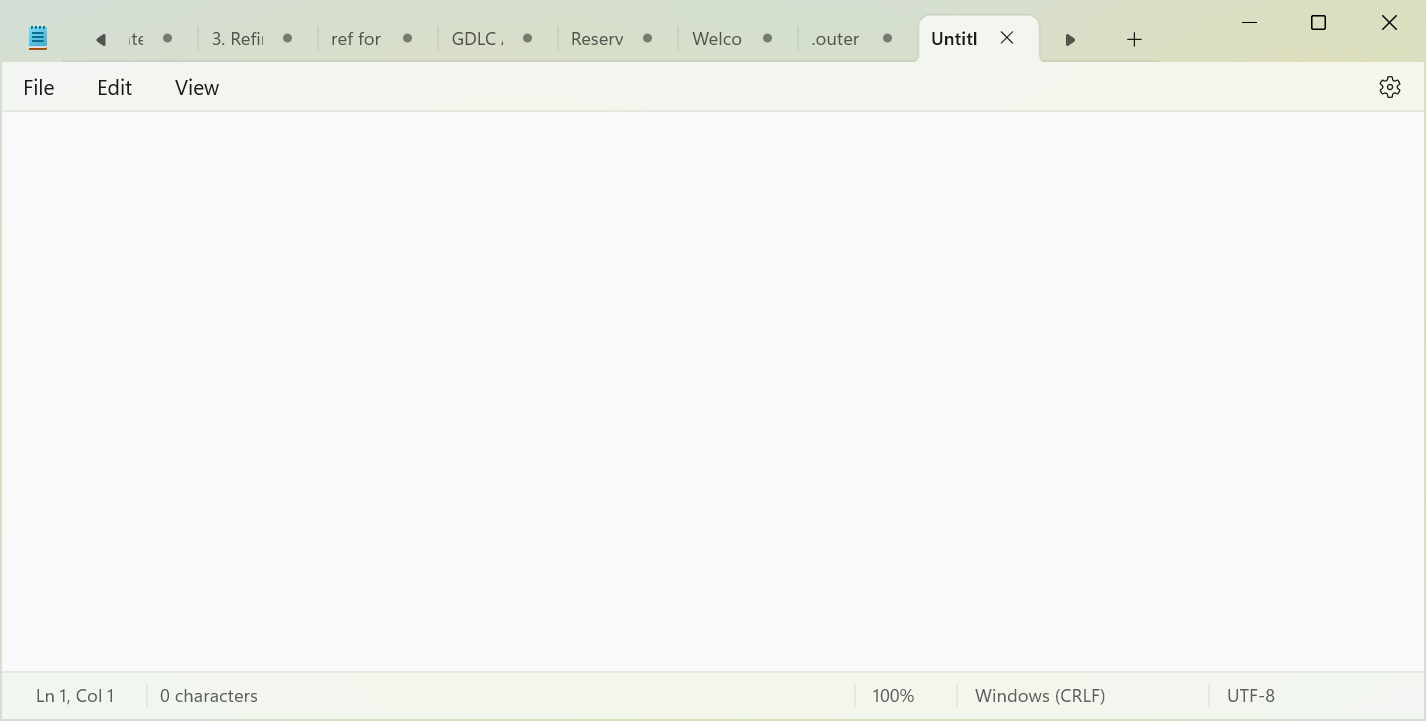
Workflow: inputmethods

Step 1: Use Application: Untitled - Notepad in window 'Untitled - Notepad' (notepad.exe)

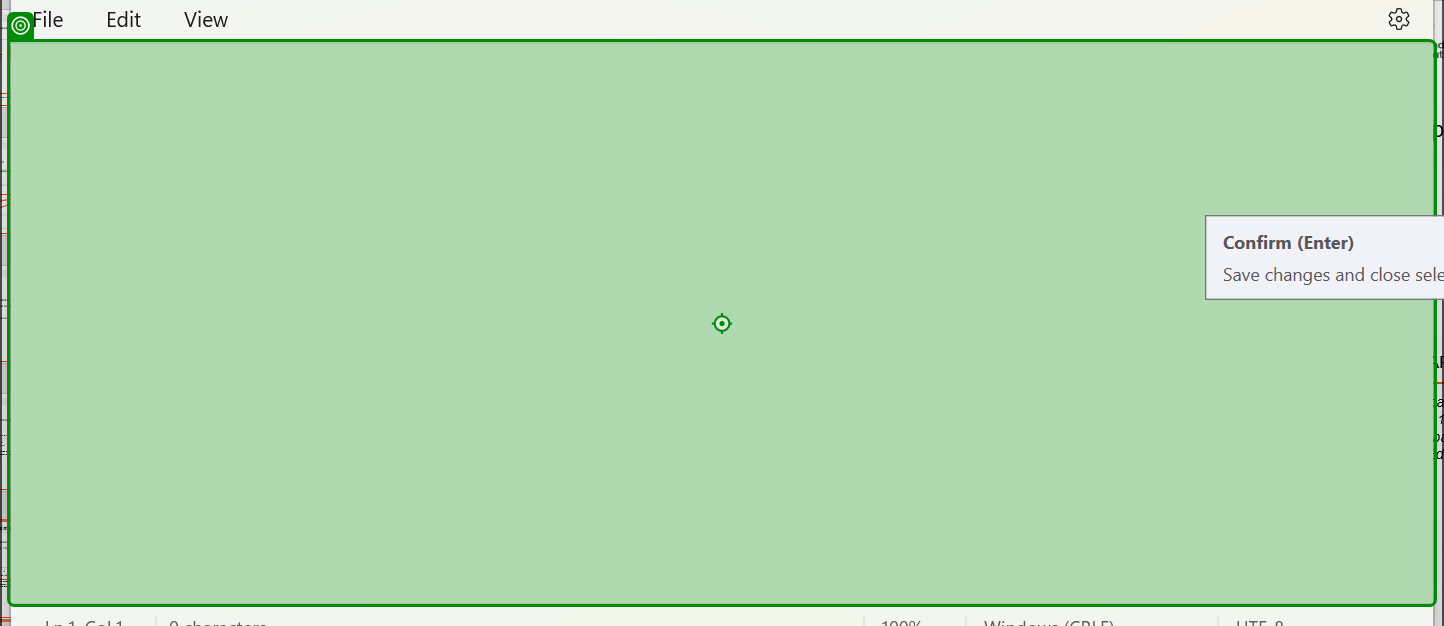
Step 2: type "Hello and welcome" into 'RichEditD2DPT'